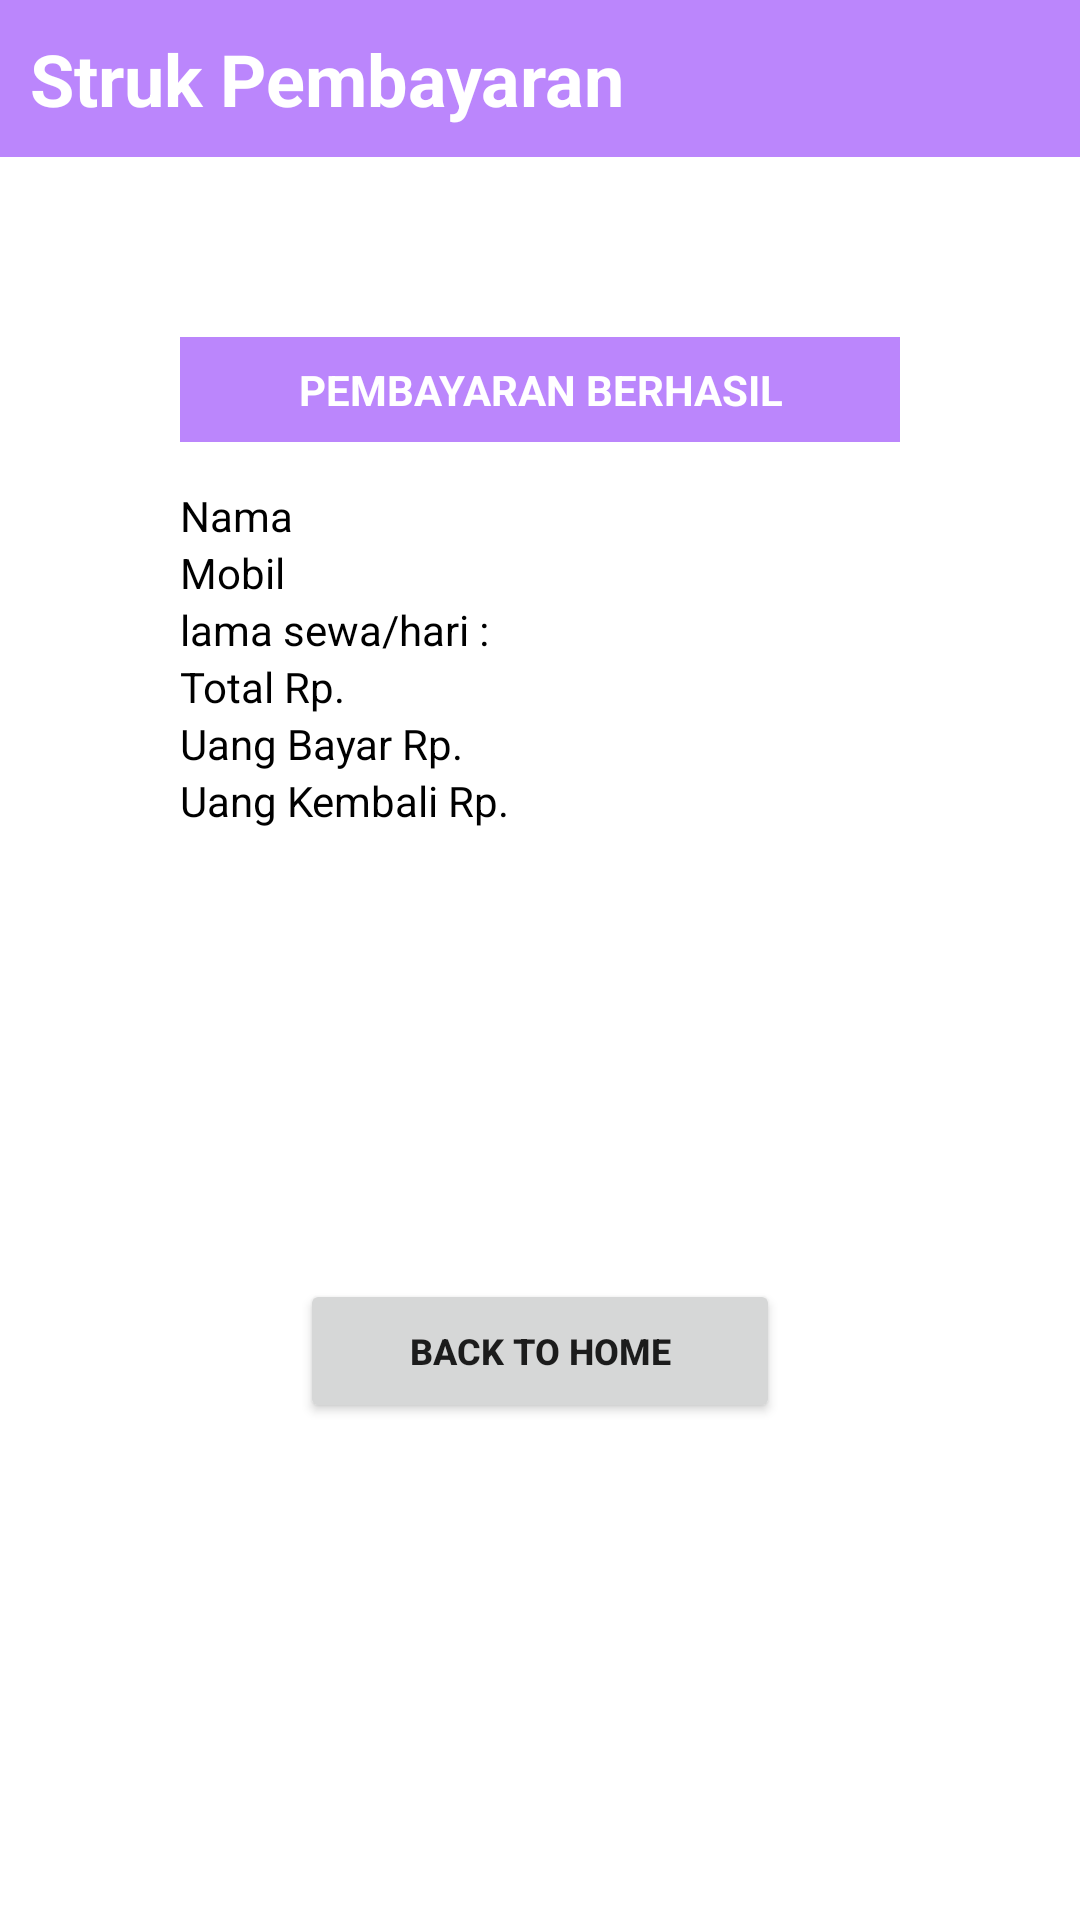

The Android layout XML behind this screen, and the referenced resources:
<!-- AndroidManifest.xml: application theme Theme.IMAGEVIA2 -->
<!-- res/layout/activity_struk.xml -->
<?xml version="1.0" encoding="utf-8"?>
<LinearLayout xmlns:android="http://schemas.android.com/apk/res/android"
    xmlns:app="http://schemas.android.com/apk/res-auto"
    xmlns:tools="http://schemas.android.com/tools"
    android:layout_width="match_parent"
    android:layout_height="match_parent"
    tools:context=".StrukActivity"
    android:orientation="vertical"
    android:background="@color/azure">
    <TextView
        android:layout_width="match_parent"
        android:layout_height="wrap_content"
        android:padding="10dp"
        android:text="Struk Pembayaran"
        android:textStyle="bold"
        android:background="@color/purple_200"
        android:textColor="@color/white"
        android:textSize="24sp" />

    <LinearLayout
        android:layout_width="match_parent"
        android:layout_height="wrap_content"
        android:orientation="vertical"
        android:layout_margin="60dp">
        <TextView
            android:layout_width="match_parent"
            android:layout_height="wrap_content"
            android:background="@color/purple_200"
            android:text="PEMBAYARAN BERHASIL"
            android:textStyle="bold"
            android:textColor="@color/white"
            android:textAlignment="center"
            android:layout_marginBottom="15dp"
            android:padding="8dp">
        </TextView>
        <LinearLayout
            android:layout_width="match_parent"
            android:layout_height="wrap_content"
            android:orientation="horizontal">
            <TextView
                android:layout_width="wrap_content"
                android:layout_height="wrap_content"
                android:text="Nama "
                android:textColor="@color/black"/>
            <TextView
                android:layout_width="wrap_content"
                android:layout_height="wrap_content"
                android:id="@+id/nama_penyewa"
                android:textColor="@color/black"/>
        </LinearLayout>
        <LinearLayout
            android:layout_width="match_parent"
            android:layout_height="wrap_content"
            android:orientation="horizontal">
            <TextView
                android:layout_width="wrap_content"
                android:layout_height="wrap_content"
                android:text="Mobil "
                android:textColor="@color/black"/>
            <TextView
                android:layout_width="wrap_content"
                android:layout_height="wrap_content"
                android:id="@+id/jenis_perlengkapan"
                android:textColor="@color/black"/>
        </LinearLayout>
        <LinearLayout
            android:layout_width="match_parent"
            android:layout_height="wrap_content"
            android:orientation="horizontal">
            <TextView
                android:layout_width="wrap_content"
                android:layout_height="wrap_content"
                android:text="lama sewa/hari : "
                android:textColor="@color/black"/>
            <TextView
                android:layout_width="wrap_content"
                android:layout_height="wrap_content"
                android:id="@+id/lama_sewa"
                android:textColor="@color/black"/>
        </LinearLayout>
        <LinearLayout
            android:layout_width="match_parent"
            android:layout_height="wrap_content"
            android:orientation="horizontal">
            <TextView
                android:layout_width="wrap_content"
                android:layout_height="wrap_content"
                android:text="Total Rp. "
                android:textColor="@color/black"/>
            <TextView
                android:layout_width="wrap_content"
                android:layout_height="wrap_content"
                android:id="@+id/total"
                android:textColor="@color/black"/>
        </LinearLayout>
        <LinearLayout
            android:layout_width="match_parent"
            android:layout_height="wrap_content"
            android:orientation="horizontal">
            <TextView
                android:layout_width="wrap_content"
                android:layout_height="wrap_content"
                android:text="Uang Bayar Rp. "
                android:textColor="@color/black"/>
            <TextView
                android:layout_width="wrap_content"
                android:layout_height="wrap_content"
                android:id="@+id/uang_bayar"
                android:textColor="@color/black"/>
        </LinearLayout>
        <LinearLayout
            android:layout_width="match_parent"
            android:layout_height="wrap_content"
            android:orientation="horizontal">
            <TextView
                android:layout_width="wrap_content"
                android:layout_height="wrap_content"
                android:text="Uang Kembali Rp. "
                android:textColor="@color/black"/>
            <TextView
                android:layout_width="wrap_content"
                android:layout_height="wrap_content"
                android:id="@+id/uang_kembali"
                android:textColor="@color/black"/>
        </LinearLayout>

        <ImageView
            android:layout_width="100dp"
            android:layout_height="100dp"
            android:layout_gravity="center"
            android:layout_margin="15dp"
            android:src="@drawable/iconceklist">
        </ImageView>

        <Button
            android:onClick="hal_utama"
            android:layout_width="match_parent"
            android:layout_height="wrap_content"
            android:layout_marginTop="20dp"
            android:text="Back To Home"
            android:textStyle="bold"
            android:textSize="12sp"
            android:layout_gravity="center"
            android:layout_marginLeft="40dp"
            android:layout_marginRight="40dp"
            android:textAlignment="center"
            >
        </Button>

    </LinearLayout>
</LinearLayout>
<!-- resources referenced by this layout -->
<resources>
  <style name="Theme.IMAGEVIA2" parent="Theme.MaterialComponents.DayNight.DarkActionBar">
          
          <item name="colorPrimary">@color/purple_500</item>
          <item name="colorPrimaryVariant">@color/purple_700</item>
          <item name="colorOnPrimary">@color/white</item>
          
          <item name="colorSecondary">@color/teal_200</item>
          <item name="colorSecondaryVariant">@color/teal_700</item>
          <item name="colorOnSecondary">@color/black</item>
          
          <item name="android:statusBarColor" tools:targetApi="l">?attr/colorPrimaryVariant</item>
          
      </style>
  <!-- not gathered from this repository: default colours our renderer supplied (Android Studio template values) -->
  <color name="purple_200">#FFBB86FC</color>
  <color name="purple_500">#FF6200EE</color>
  <color name="purple_700">#FF3700B3</color>
  <color name="teal_200">#FF03DAC5</color>
  <color name="teal_700">#FF018786</color>
  <color name="black">#FF000000</color>
  <color name="white">#FFFFFFFF</color>
</resources>
